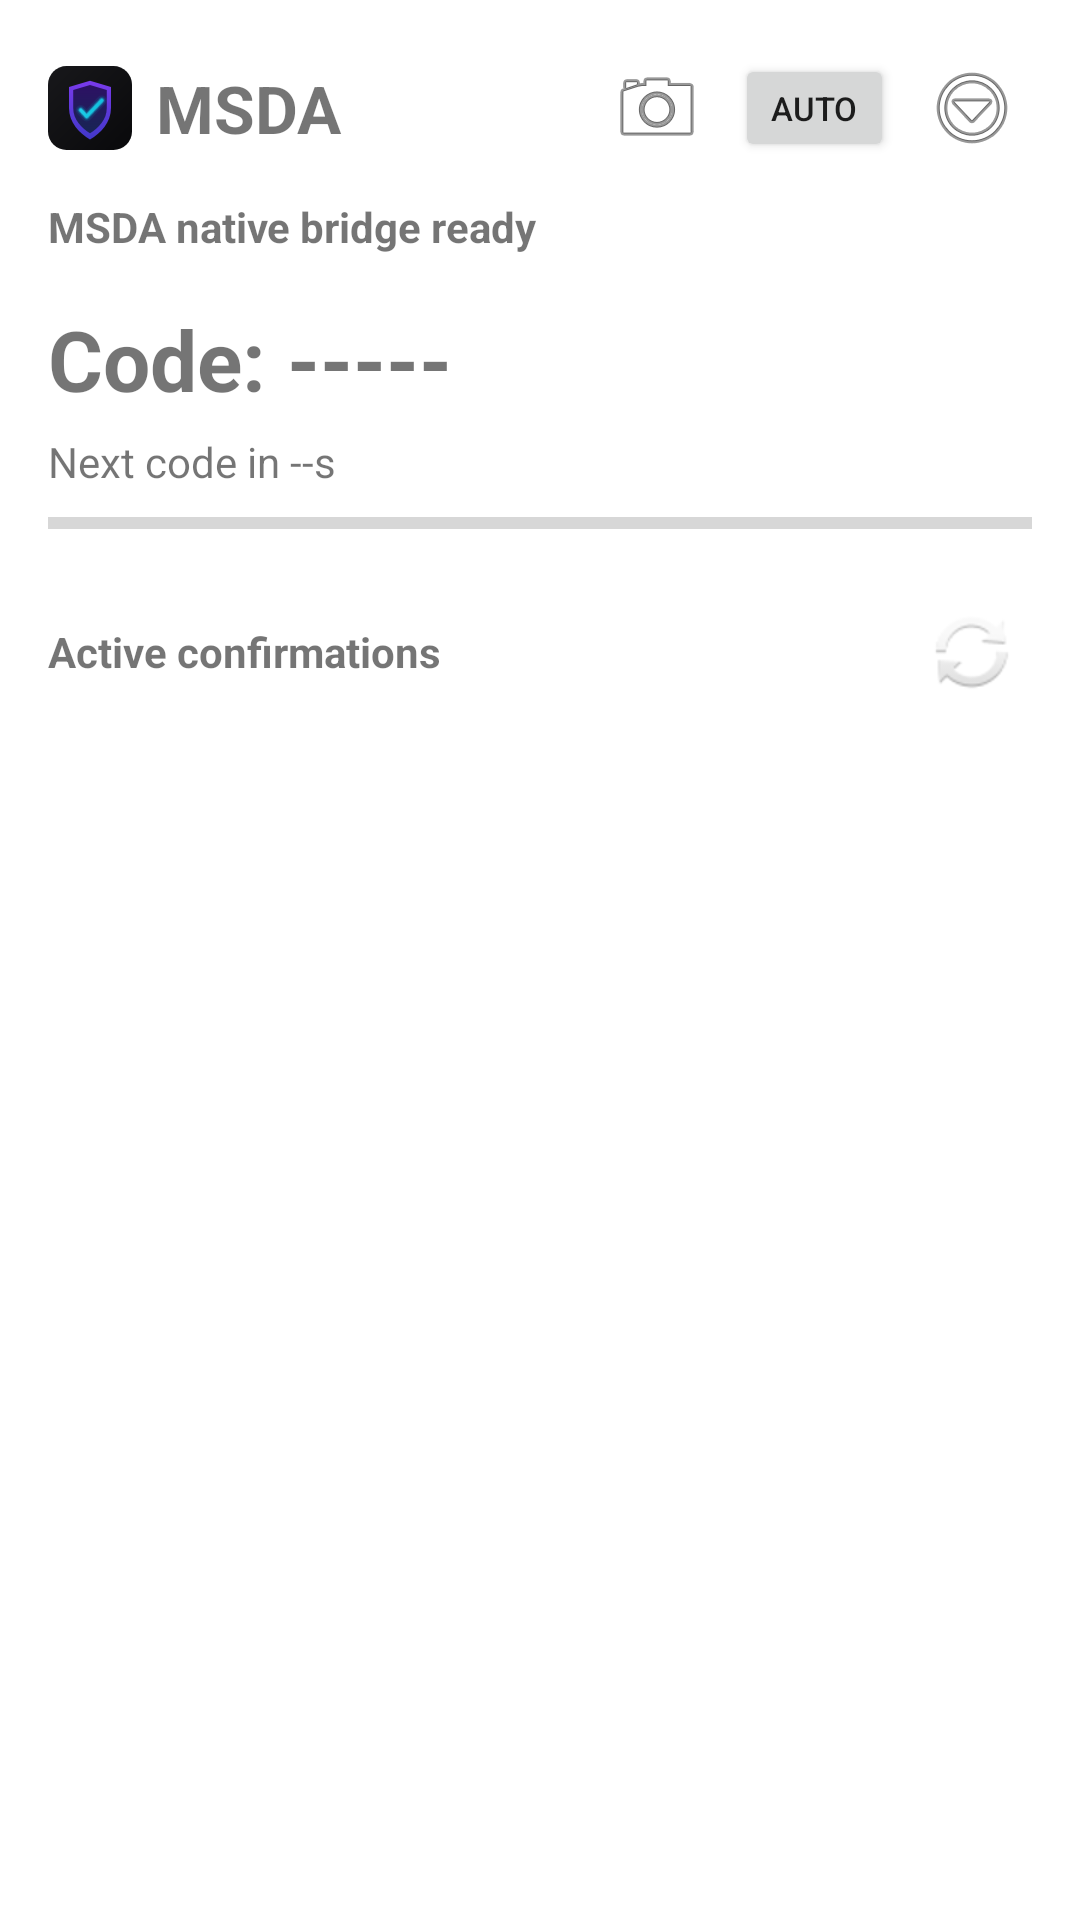

This screen was rendered from an Android layout file. Write that file and the resources it references.
<!-- AndroidManifest.xml: application theme Theme.MSDA -->
<!-- res/layout/activity_main.xml -->
<?xml version="1.0" encoding="utf-8"?>
<ScrollView xmlns:android="http://schemas.android.com/apk/res/android"
    android:layout_width="match_parent"
    android:layout_height="match_parent">

    <LinearLayout
        android:layout_width="match_parent"
        android:layout_height="wrap_content"
        android:orientation="vertical"
        android:padding="16dp">

        <LinearLayout
            android:layout_width="match_parent"
            android:layout_height="wrap_content"
            android:gravity="center_vertical"
            android:orientation="horizontal">

            <ImageView
                android:id="@+id/imgMainLogo"
                android:layout_width="28dp"
                android:layout_height="28dp"
                android:layout_marginEnd="8dp"
                android:contentDescription="@string/app_name"
                android:src="@drawable/logo" />

            <TextView
                android:id="@+id/txtAppTitle"
                android:layout_width="0dp"
                android:layout_height="wrap_content"
                android:layout_weight="1"
                android:text="@string/app_name"
                android:textSize="22sp"
                android:textStyle="bold" />

            <ImageView
                android:id="@+id/imgProxyStatus"
                android:layout_width="18dp"
                android:layout_height="18dp"
                android:layout_marginEnd="8dp"
                android:contentDescription="@string/proxy_status_unknown"
                android:src="@android:drawable/presence_invisible"
                android:visibility="gone" />

            <ImageButton
                android:id="@+id/btnScanQr"
                android:layout_width="40dp"
                android:layout_height="40dp"
                android:background="@android:color/transparent"
                android:contentDescription="@string/scan_steam_qr"
                android:src="@android:drawable/ic_menu_camera" />

            <Button
                android:id="@+id/btnAutoConfirm"
                android:layout_width="wrap_content"
                android:layout_height="36dp"
                android:layout_marginStart="6dp"
                android:layout_marginEnd="6dp"
                android:minWidth="0dp"
                android:text="@string/auto_button"
                android:textSize="11sp" />

            <ImageButton
                android:id="@+id/btnQuickActions"
                android:layout_width="40dp"
                android:layout_height="40dp"
                android:background="@android:color/transparent"
                android:contentDescription="@string/quick_actions"
                android:src="@android:drawable/ic_menu_more" />
        </LinearLayout>

        <TextView
            android:id="@+id/txtStatus"
            android:layout_width="match_parent"
            android:layout_height="wrap_content"
            android:layout_marginTop="10dp"
            android:text="@string/status_ready"
            android:textStyle="bold" />

        <LinearLayout
            android:id="@+id/authProgressRow"
            android:layout_width="match_parent"
            android:layout_height="wrap_content"
            android:layout_marginTop="8dp"
            android:gravity="center_vertical"
            android:orientation="horizontal"
            android:visibility="gone">

            <ProgressBar
                android:id="@+id/progressAuthenticating"
                style="?android:attr/progressBarStyleSmall"
                android:layout_width="wrap_content"
                android:layout_height="wrap_content"
                android:indeterminate="true" />

            <TextView
                android:id="@+id/txtAuthProgress"
                android:layout_width="wrap_content"
                android:layout_height="wrap_content"
                android:layout_marginStart="8dp"
                android:text="@string/status_authentificating" />
        </LinearLayout>

        <TextView
            android:id="@+id/txtCode"
            android:layout_width="match_parent"
            android:layout_height="wrap_content"
            android:layout_marginTop="16dp"
            android:text="@string/code_placeholder"
            android:textSize="28sp"
            android:textStyle="bold" />

        <TextView
            android:id="@+id/txtCodeTimer"
            android:layout_width="match_parent"
            android:layout_height="wrap_content"
            android:layout_marginTop="6dp"
            android:text="@string/code_timer_placeholder" />

        <ProgressBar
            android:id="@+id/progressCodeWindow"
            style="?android:attr/progressBarStyleHorizontal"
            android:layout_width="match_parent"
            android:layout_height="6dp"
            android:layout_marginTop="8dp"
            android:max="30"
            android:progress="0" />

        <LinearLayout
            android:layout_width="match_parent"
            android:layout_height="wrap_content"
            android:layout_marginTop="20dp"
            android:gravity="center_vertical"
            android:orientation="horizontal">

            <TextView
                android:id="@+id/txtConfirmationsHeader"
                android:layout_width="0dp"
                android:layout_height="wrap_content"
                android:layout_weight="1"
                android:text="@string/confirmations_header"
                android:textStyle="bold" />

            <Button
                android:id="@+id/btnConfirmAll"
                android:layout_width="wrap_content"
                android:layout_height="36dp"
                android:layout_marginEnd="4dp"
                android:minWidth="0dp"
                android:text="@string/confirm_all_visible"
                android:textSize="11sp"
                android:visibility="gone" />

            <ImageButton
                android:id="@+id/btnRefreshConfirmations"
                android:layout_width="40dp"
                android:layout_height="40dp"
                android:background="@android:color/transparent"
                android:contentDescription="@string/load_confirmations"
                android:src="@android:drawable/ic_popup_sync" />
        </LinearLayout>

        <LinearLayout
            android:id="@+id/confirmationsContainer"
            android:layout_width="match_parent"
            android:layout_height="wrap_content"
            android:orientation="vertical"
            android:visibility="gone" />

    </LinearLayout>
</ScrollView>
<!-- resources referenced by this layout -->
<resources>
  <!-- drawable logo: vector/xml drawable (drawable, 3097 chars, omitted) -->
  <string name="app_name">MSDA</string>
  <string name="auto_button">AUTO</string>
  <string name="code_placeholder">Code: -----</string>
  <string name="code_timer_placeholder">Next code in --s</string>
  <string name="confirm_all_visible">Accept all</string>
  <string name="confirmations_header">Active confirmations</string>
  <string name="load_confirmations">Load confirmations</string>
  <string name="proxy_status_unknown">Proxy status unknown</string>
  <string name="quick_actions">Quick actions</string>
  <string name="scan_steam_qr">Scan Steam QR</string>
  <string name="status_authentificating">Authentificating...</string>
  <string name="status_ready">MSDA native bridge ready</string>
  <style name="Theme.MSDA" parent="Theme.MaterialComponents.DayNight.NoActionBar">
          <item name="android:statusBarColor">#FFFFFF</item>
          <item name="android:navigationBarColor">#FFFFFF</item>
          <item name="android:windowLightStatusBar">true</item>
          <item name="android:windowLightNavigationBar">true</item>
          <item name="colorPrimary">#6200EE</item>
          <item name="colorPrimaryVariant">#4B00C9</item>
          <item name="colorSecondary">#03DAC5</item>
          <item name="android:windowBackground">#FFFFFF</item>
      </style>
</resources>
